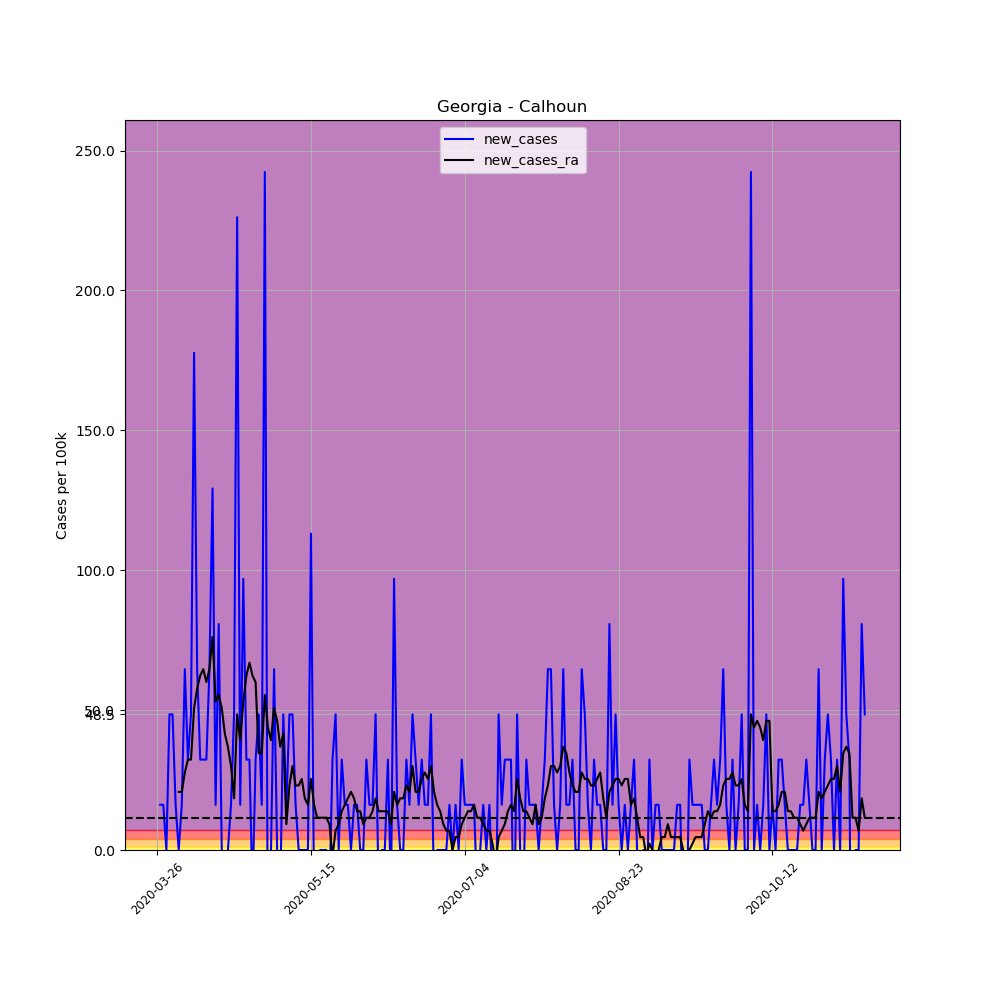

Values plotted in this chart, from the file beside it:
, date, county, state, fips, cases, deaths, COUNTY, STNAME, CTYNAME, POPESTIMATE2019, per_100k, per_100k_ra, new_cases, new_cases_ra
363730, 2020-03-26, Calhoun, Georgia, 13037, 1, 0, 37, Georgia, Calhoun, 6189, 16.16, , , 
363731, 2020-03-27, Calhoun, Georgia, 13037, 2, 0, 37, Georgia, Calhoun, 6189, 32.32, , 16.16, 
363732, 2020-03-28, Calhoun, Georgia, 13037, 3, 0, 37, Georgia, Calhoun, 6189, 48.47, , 16.16, 
363733, 2020-03-29, Calhoun, Georgia, 13037, 3, 0, 37, Georgia, Calhoun, 6189, 48.47, , 0.0, 
363734, 2020-03-30, Calhoun, Georgia, 13037, 6, 0, 37, Georgia, Calhoun, 6189, 96.95, , 48.47, 
363735, 2020-03-31, Calhoun, Georgia, 13037, 9, 0, 37, Georgia, Calhoun, 6189, 145.4, , 48.47, 
363736, 2020-04-01, Calhoun, Georgia, 13037, 10, 1, 37, Georgia, Calhoun, 6189, 161.6, 78.48, 16.16, 
363737, 2020-04-02, Calhoun, Georgia, 13037, 10, 1, 37, Georgia, Calhoun, 6189, 161.6, 99.25, 0.0, 20.77
363738, 2020-04-03, Calhoun, Georgia, 13037, 11, 1, 37, Georgia, Calhoun, 6189, 177.7, 120, 16.16, 20.77
363739, 2020-04-04, Calhoun, Georgia, 13037, 15, 1, 37, Georgia, Calhoun, 6189, 242.4, 147.7, 64.63, 27.7
363740, 2020-04-05, Calhoun, Georgia, 13037, 17, 1, 37, Georgia, Calhoun, 6189, 274.7, 180, 32.32, 32.32
363741, 2020-04-06, Calhoun, Georgia, 13037, 20, 1, 37, Georgia, Calhoun, 6189, 323.2, 212.4, 48.47, 32.32
363742, 2020-04-07, Calhoun, Georgia, 13037, 31, 1, 37, Georgia, Calhoun, 6189, 500.9, 263.1, 177.7, 50.78
363743, 2020-04-08, Calhoun, Georgia, 13037, 35, 2, 37, Georgia, Calhoun, 6189, 565.5, 320.8, 64.63, 57.71
363744, 2020-04-09, Calhoun, Georgia, 13037, 37, 2, 37, Georgia, Calhoun, 6189, 597.8, 383.2, 32.32, 62.32
363745, 2020-04-10, Calhoun, Georgia, 13037, 39, 2, 37, Georgia, Calhoun, 6189, 630.2, 447.8, 32.32, 64.63
363746, 2020-04-11, Calhoun, Georgia, 13037, 41, 2, 37, Georgia, Calhoun, 6189, 662.5, 507.8, 32.32, 60.01
363747, 2020-04-12, Calhoun, Georgia, 13037, 45, 2, 37, Georgia, Calhoun, 6189, 727.1, 572.4, 64.63, 64.63
363748, 2020-04-13, Calhoun, Georgia, 13037, 53, 2, 37, Georgia, Calhoun, 6189, 856.4, 648.6, 129.3, 76.17
363749, 2020-04-14, Calhoun, Georgia, 13037, 54, 2, 37, Georgia, Calhoun, 6189, 872.5, 701.7, 16.16, 53.09
363750, 2020-04-15, Calhoun, Georgia, 13037, 59, 2, 37, Georgia, Calhoun, 6189, 953.3, 757.1, 80.79, 55.4
363751, 2020-04-16, Calhoun, Georgia, 13037, 59, 2, 37, Georgia, Calhoun, 6189, 953.3, 807.9, 0.0, 50.78
363752, 2020-04-17, Calhoun, Georgia, 13037, 57, 2, 37, Georgia, Calhoun, 6189, 921, 849.4, -32.32, 41.55
363753, 2020-04-18, Calhoun, Georgia, 13037, 57, 2, 37, Georgia, Calhoun, 6189, 921, 886.4, 0.0, 36.93
363754, 2020-04-19, Calhoun, Georgia, 13037, 58, 2, 37, Georgia, Calhoun, 6189, 937.1, 916.4, 16.16, 30.01
363755, 2020-04-20, Calhoun, Georgia, 13037, 61, 2, 37, Georgia, Calhoun, 6189, 985.6, 934.8, 48.47, 18.47
363756, 2020-04-21, Calhoun, Georgia, 13037, 75, 2, 37, Georgia, Calhoun, 6189, 1212, 983.3, 226.2, 48.47
363757, 2020-04-22, Calhoun, Georgia, 13037, 76, 3, 37, Georgia, Calhoun, 6189, 1228, 1023, 16.16, 39.24
363758, 2020-04-23, Calhoun, Georgia, 13037, 82, 3, 37, Georgia, Calhoun, 6189, 1325, 1076, 96.95, 53.09
363759, 2020-04-24, Calhoun, Georgia, 13037, 84, 3, 37, Georgia, Calhoun, 6189, 1357, 1138, 32.32, 62.32
363760, 2020-04-25, Calhoun, Georgia, 13037, 86, 3, 37, Georgia, Calhoun, 6189, 1390, 1205, 32.32, 66.94
363761, 2020-04-26, Calhoun, Georgia, 13037, 85, 3, 37, Georgia, Calhoun, 6189, 1373, 1267, -16.16, 62.32
363762, 2020-04-27, Calhoun, Georgia, 13037, 87, 3, 37, Georgia, Calhoun, 6189, 1406, 1327, 32.32, 60.01
363763, 2020-04-28, Calhoun, Georgia, 13037, 90, 4, 37, Georgia, Calhoun, 6189, 1454, 1362, 48.47, 34.62
363764, 2020-04-29, Calhoun, Georgia, 13037, 91, 4, 37, Georgia, Calhoun, 6189, 1470, 1396, 16.16, 34.62
363765, 2020-04-30, Calhoun, Georgia, 13037, 106, 4, 37, Georgia, Calhoun, 6189, 1713, 1452, 242.4, 55.4
363766, 2020-05-01, Calhoun, Georgia, 13037, 103, 4, 37, Georgia, Calhoun, 6189, 1664, 1496, -48.47, 43.86
363767, 2020-05-02, Calhoun, Georgia, 13037, 103, 4, 37, Georgia, Calhoun, 6189, 1664, 1535, 0.0, 39.24
363768, 2020-05-03, Calhoun, Georgia, 13037, 107, 4, 37, Georgia, Calhoun, 6189, 1729, 1586, 64.63, 50.78
363769, 2020-05-04, Calhoun, Georgia, 13037, 107, 4, 37, Georgia, Calhoun, 6189, 1729, 1632, 0.0, 46.16
363770, 2020-05-05, Calhoun, Georgia, 13037, 106, 5, 37, Georgia, Calhoun, 6189, 1713, 1669, -16.16, 36.93
363771, 2020-05-06, Calhoun, Georgia, 13037, 109, 4, 37, Georgia, Calhoun, 6189, 1761, 1710, 48.47, 41.55
363772, 2020-05-07, Calhoun, Georgia, 13037, 110, 5, 37, Georgia, Calhoun, 6189, 1777, 1720, 16.16, 9.233
363773, 2020-05-08, Calhoun, Georgia, 13037, 113, 5, 37, Georgia, Calhoun, 6189, 1826, 1743, 48.47, 23.08
363774, 2020-05-09, Calhoun, Georgia, 13037, 116, 5, 37, Georgia, Calhoun, 6189, 1874, 1773, 48.47, 30.01
363775, 2020-05-10, Calhoun, Georgia, 13037, 117, 5, 37, Georgia, Calhoun, 6189, 1890, 1796, 16.16, 23.08
363776, 2020-05-11, Calhoun, Georgia, 13037, 117, 5, 37, Georgia, Calhoun, 6189, 1890, 1819, 0.0, 23.08
363777, 2020-05-12, Calhoun, Georgia, 13037, 117, 5, 37, Georgia, Calhoun, 6189, 1890, 1844, 0.0, 25.39
363778, 2020-05-13, Calhoun, Georgia, 13037, 117, 5, 37, Georgia, Calhoun, 6189, 1890, 1863, 0.0, 18.47
363779, 2020-05-14, Calhoun, Georgia, 13037, 117, 5, 37, Georgia, Calhoun, 6189, 1890, 1879, 0.0, 16.16
363780, 2020-05-15, Calhoun, Georgia, 13037, 124, 7, 37, Georgia, Calhoun, 6189, 2004, 1904, 113.1, 25.39
363781, 2020-05-16, Calhoun, Georgia, 13037, 123, 7, 37, Georgia, Calhoun, 6189, 1987, 1920, -16.16, 16.16
363782, 2020-05-17, Calhoun, Georgia, 13037, 122, 6, 37, Georgia, Calhoun, 6189, 1971, 1932, -16.16, 11.54
363783, 2020-05-18, Calhoun, Georgia, 13037, 122, 6, 37, Georgia, Calhoun, 6189, 1971, 1944, 0.0, 11.54
363784, 2020-05-19, Calhoun, Georgia, 13037, 122, 6, 37, Georgia, Calhoun, 6189, 1971, 1955, 0.0, 11.54
363785, 2020-05-20, Calhoun, Georgia, 13037, 122, 6, 37, Georgia, Calhoun, 6189, 1971, 1967, 0.0, 11.54
363786, 2020-05-21, Calhoun, Georgia, 13037, 121, 6, 37, Georgia, Calhoun, 6189, 1955, 1976, -16.16, 9.233
363787, 2020-05-22, Calhoun, Georgia, 13037, 123, 5, 37, Georgia, Calhoun, 6189, 1987, 1974, 32.32, -2.308
363788, 2020-05-23, Calhoun, Georgia, 13037, 126, 5, 37, Georgia, Calhoun, 6189, 2036, 1980, 48.47, 6.925
363789, 2020-05-24, Calhoun, Georgia, 13037, 126, 5, 37, Georgia, Calhoun, 6189, 2036, 1990, 0.0, 9.233
... 171 more rows
